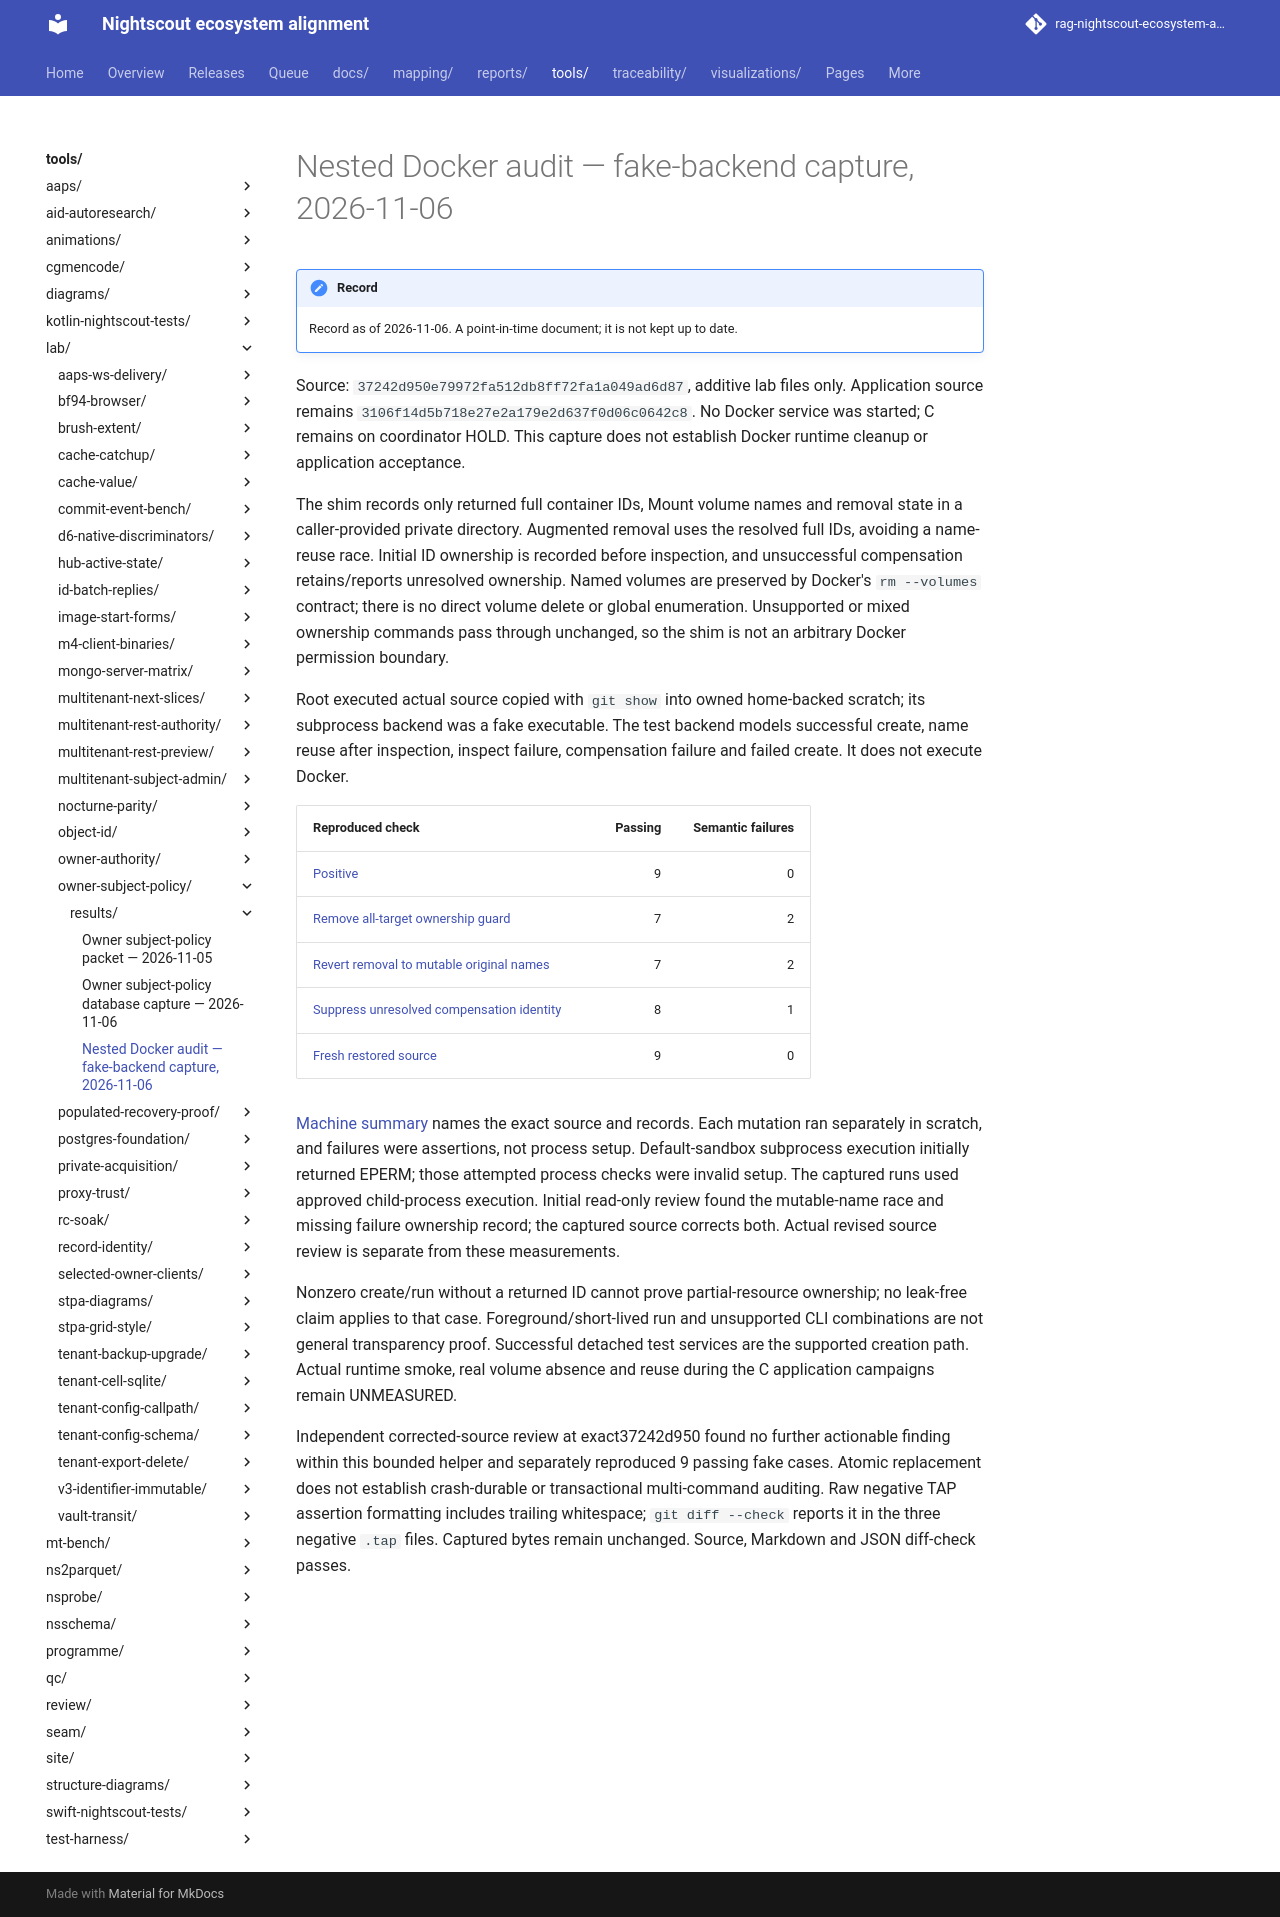

repository: bewest/rag-nightscout-ecosystem-alignment · page: tools/lab/owner-subject-policy/results/docker-audit-fake-capture-2026-11-06.html · generator: mkdocs

# Nested Docker audit — fake-backend capture, 2026-11-06

Source: `37242d950e79972fa512db8ff72fa1a049ad6d87`, additive lab files only.
Application source remains `3106f14d5b718e27e2a179e2d637f0d06c0642c8`.
No Docker service was started; C remains on coordinator HOLD. This capture does
not establish Docker runtime cleanup or application acceptance.

The shim records only returned full container IDs, Mount volume names and removal
state in a caller-provided private directory. Augmented removal uses the resolved
full IDs, avoiding a name-reuse race. Initial ID ownership is recorded before
inspection, and unsuccessful compensation retains/reports unresolved ownership.
Named volumes are preserved by Docker's `rm --volumes` contract; there is no direct
volume delete or global enumeration. Unsupported or mixed ownership commands pass
through unchanged, so the shim is not an arbitrary Docker permission boundary.

Root executed actual source copied with `git show` into owned home-backed scratch;
its subprocess backend was a fake executable. The test backend models successful
create, name reuse after inspection, inspect failure, compensation failure and
failed create. It does not execute Docker.

| Reproduced check | Passing | Semantic failures |
|---|---:|---:|
| [Positive](37242d950-docker-fake-positive.tap) | 9 | 0 |
| [Remove all-target ownership guard](37242d950-docker-fake-ownership.tap) | 7 | 2 |
| [Revert removal to mutable original names](37242d950-docker-fake-immutable_id.tap) | 7 | 2 |
| [Suppress unresolved compensation identity](37242d950-docker-fake-compensation.tap) | 8 | 1 |
| [Fresh restored source](37242d950-docker-fake-restored.tap) | 9 | 0 |

[Machine summary](37242d950-docker-fake-summary.json) names the exact source and
records. Each mutation ran separately in scratch, and failures were assertions,
not process setup. Default-sandbox subprocess execution initially returned EPERM;
those attempted process checks were invalid setup. The captured runs used approved
child-process execution. Initial read-only review found the mutable-name race and
missing failure ownership record; the captured source corrects both. Actual revised
source review is separate from these measurements.

Nonzero create/run without a returned ID cannot prove partial-resource ownership;
no leak-free claim applies to that case. Foreground/short-lived run and unsupported
CLI combinations are not general transparency proof. Successful detached test
services are the supported creation path. Actual runtime smoke, real volume
absence and reuse during the C application campaigns remain UNMEASURED.

Independent corrected-source review at exact37242d950 found no further actionable
finding within this bounded helper and separately reproduced 9 passing fake cases.
Atomic replacement does not establish crash-durable or transactional multi-command
auditing. Raw negative TAP assertion formatting includes trailing whitespace;
`git diff --check` reports it in the three negative `.tap` files. Captured bytes
remain unchanged. Source, Markdown and JSON diff-check passes.
